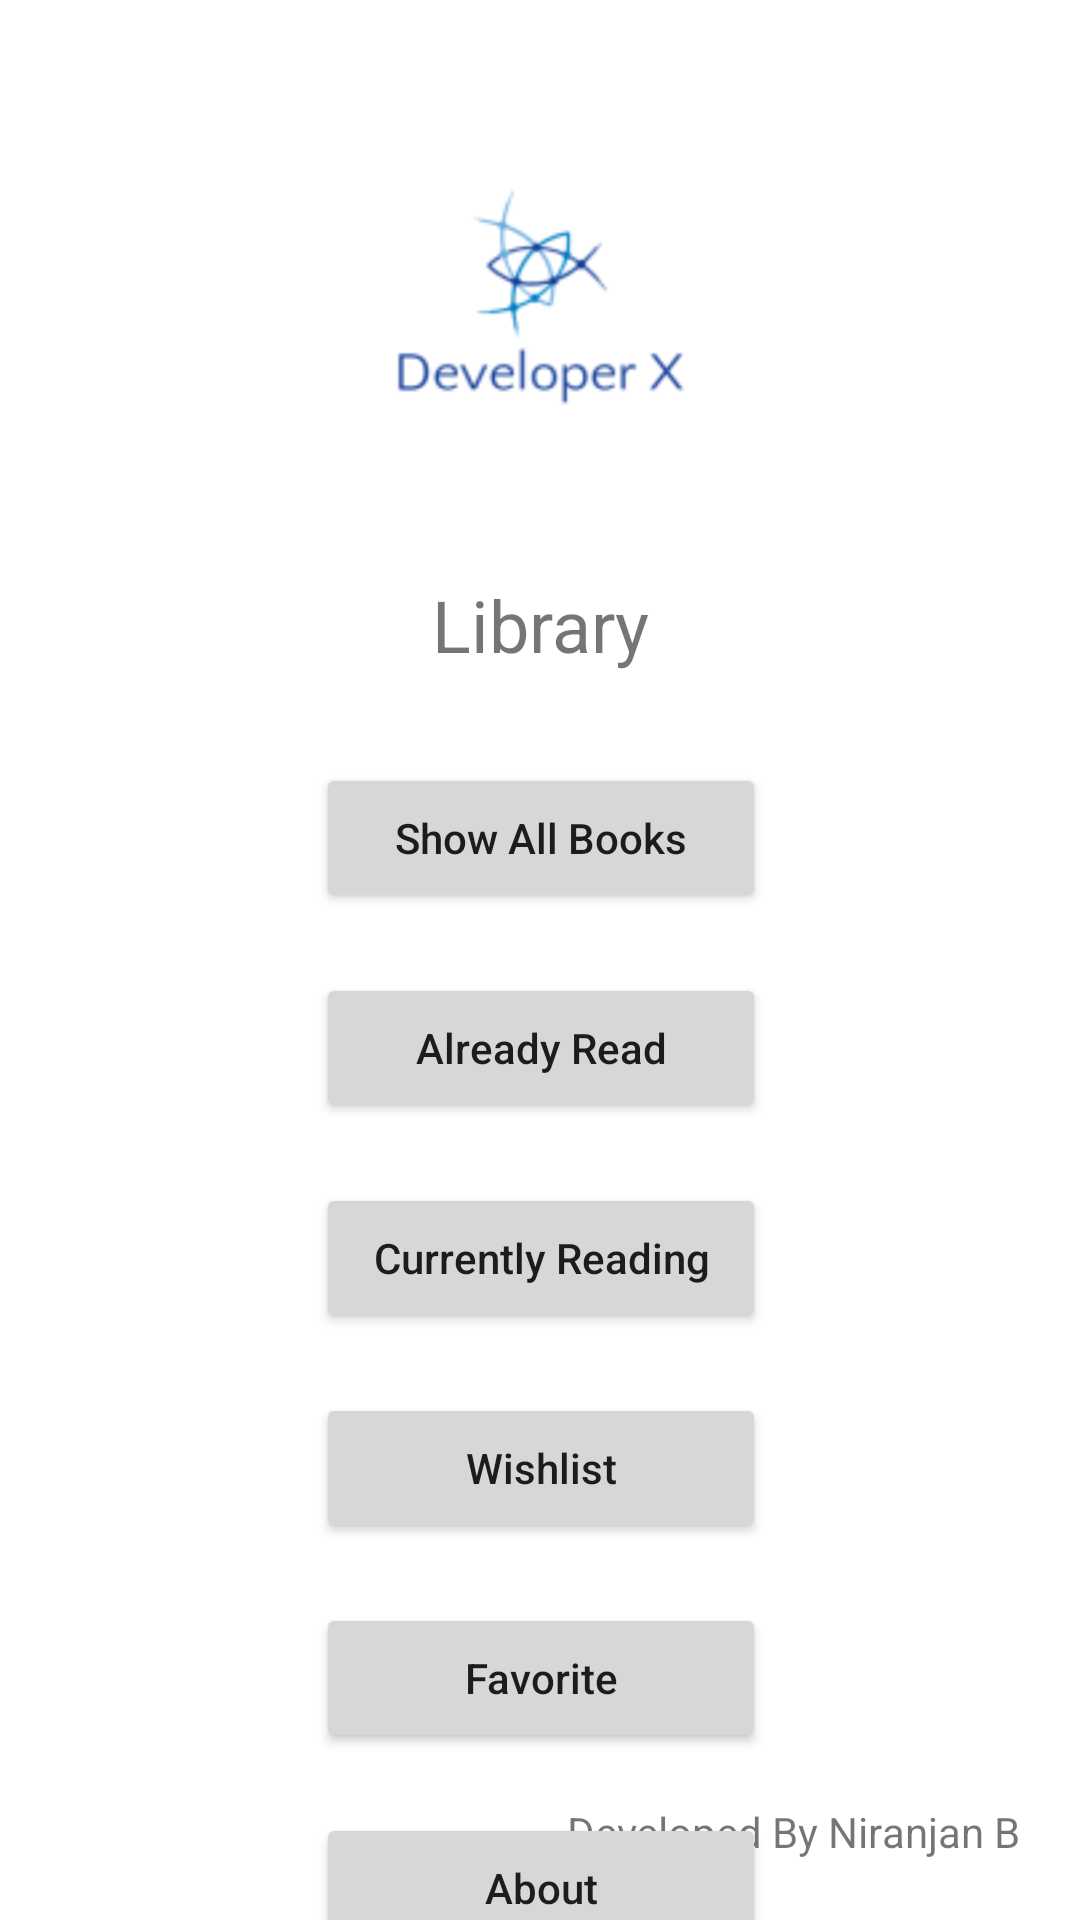

Layout XML and referenced resources for this Android screen:
<!-- AndroidManifest.xml: application theme AppTheme -->
<!-- res/layout/activity_main.xml -->
<?xml version="1.0" encoding="utf-8"?>
<androidx.constraintlayout.widget.ConstraintLayout xmlns:android="http://schemas.android.com/apk/res/android"
    xmlns:app="http://schemas.android.com/apk/res-auto"
    xmlns:tools="http://schemas.android.com/tools"
    android:layout_width="match_parent"
    android:layout_height="match_parent"
    tools:context=".MainActivity">

    <ImageView
        android:id="@+id/logo"
        android:layout_width="223dp"
        android:layout_height="162dp"
        android:layout_marginTop="20dp"
        app:layout_constraintEnd_toEndOf="parent"
        app:layout_constraintStart_toStartOf="parent"
        app:layout_constraintTop_toTopOf="parent"
        app:srcCompat="@mipmap/screenshot" />

    <TextView
        android:id="@+id/textView"
        android:layout_width="wrap_content"
        android:layout_height="wrap_content"
        android:text="@string/app_name"
        android:padding="10dp"
        android:textSize="24sp"
        app:layout_constraintEnd_toEndOf="@+id/logo"
        app:layout_constraintStart_toStartOf="@+id/logo"
        app:layout_constraintTop_toBottomOf="@+id/logo" />

    <Button
        android:id="@+id/allbooks"
        android:layout_width="150dp"
        android:layout_height="50dp"
        android:layout_marginTop="20dp"
        android:text="@string/show_all_books"
        android:textAllCaps="false"
        app:layout_constraintEnd_toEndOf="@+id/textView"
        app:layout_constraintStart_toStartOf="@+id/textView"
        app:layout_constraintTop_toBottomOf="@+id/textView" />

    <Button
        android:id="@+id/btnalreadyread"
        android:layout_width="150dp"
        android:layout_height="50dp"
        android:layout_marginTop="20dp"
        android:text="@string/already_read"
        android:textAllCaps="false"
        app:layout_constraintEnd_toEndOf="@+id/allbooks"
        app:layout_constraintStart_toStartOf="@+id/allbooks"
        app:layout_constraintTop_toBottomOf="@+id/allbooks" />

    <Button
        android:id="@+id/currently"
        android:layout_width="150dp"
        android:layout_height="50dp"
        android:layout_marginTop="20dp"
        android:text="@string/currently_reading"
        android:textAllCaps="false"
        app:layout_constraintEnd_toEndOf="@+id/btnalreadyread"
        app:layout_constraintStart_toStartOf="@+id/btnalreadyread"
        app:layout_constraintTop_toBottomOf="@+id/btnalreadyread" />

    <Button
        android:layout_marginTop="20dp"
        android:id="@+id/wishlist"
        android:layout_width="150dp"
        android:layout_height="50dp"
        android:text="@string/wishlist"
        android:textAllCaps="false"
        app:layout_constraintEnd_toEndOf="@+id/currently"
        app:layout_constraintStart_toStartOf="@+id/currently"
        app:layout_constraintTop_toBottomOf="@+id/currently" />

    <Button
        android:id="@+id/fav"
        android:layout_width="150dp"
        android:layout_height="50dp"
        android:layout_marginTop="20dp"
        android:text="@string/favorite"
        android:textAllCaps="false"
        app:layout_constraintEnd_toEndOf="@+id/wishlist"
        app:layout_constraintStart_toStartOf="@+id/wishlist"
        app:layout_constraintTop_toBottomOf="@+id/wishlist" />

    <Button
        android:id="@+id/about"
        android:layout_width="150dp"
        android:layout_height="50dp"
        android:layout_marginTop="20dp"
        android:text="@string/about"
        android:textAllCaps="false"
        app:layout_constraintEnd_toEndOf="@+id/fav"
        app:layout_constraintStart_toStartOf="@+id/fav"
        app:layout_constraintTop_toBottomOf="@+id/fav" />

    <TextView
        android:id="@+id/textView2"
        android:layout_width="wrap_content"
        android:layout_height="wrap_content"
        android:text="@string/developer"
        android:layout_margin="20dp"
        app:layout_constraintBottom_toBottomOf="parent"
        app:layout_constraintEnd_toEndOf="parent" />


</androidx.constraintlayout.widget.ConstraintLayout>
<!-- resources referenced by this layout -->
<resources>
  <!-- mipmap screenshot: png bitmap (mipmap-xhdpi, 33024 bytes) -->
  <string name="about">About</string>
  <string name="already_read">Already Read</string>
  <string name="app_name">Library</string>
  <string name="currently_reading">Currently Reading</string>
  <string name="developer">Developed By Niranjan B</string>
  <string name="favorite">Favorite</string>
  <string name="show_all_books">Show All Books</string>
  <string name="wishlist">Wishlist</string>
  <style name="AppTheme" parent="Theme.MaterialComponents.Light">
          
          <item name="colorPrimary">@color/colorPrimary</item>
          <item name="colorPrimaryDark">@color/colorPrimaryDark</item>
          <item name="colorAccent">@color/colorAccent</item>
          <item name="android:windowAnimationStyle">@style/CustomAnimation</item>
      </style>
  <style name="CustomAnimation" parent="android:style/Animation.Activity">
          
          <item name="android:activityOpenEnterAnimation">@anim/slide_in</item>
          <item name="android:activityOpenExitAnimation">@anim/slide_out</item>
          <item name="android:activityCloseEnterAnimation">@anim/slide_out</item>
          <item name="android:activityCloseExitAnimation">@anim/slide_in</item>
          
      </style>
  <!-- not gathered from this repository: default colours our renderer supplied (Android Studio template values) -->
  <color name="colorPrimary">#FF6200EE</color>
  <color name="colorPrimaryDark">#FF3700B3</color>
  <color name="colorAccent">#FF03DAC5</color>
</resources>
